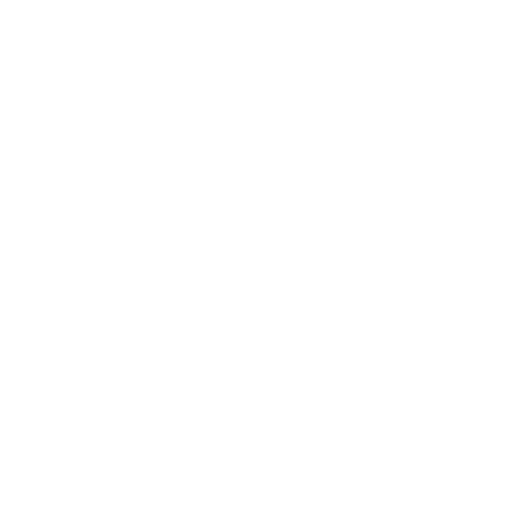
t = 0.00 s
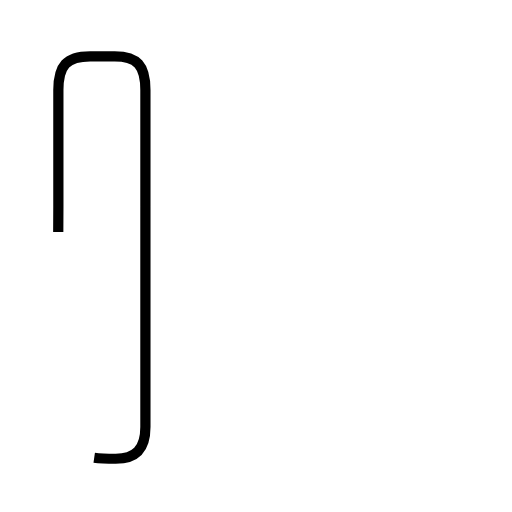
t = 2.00 s
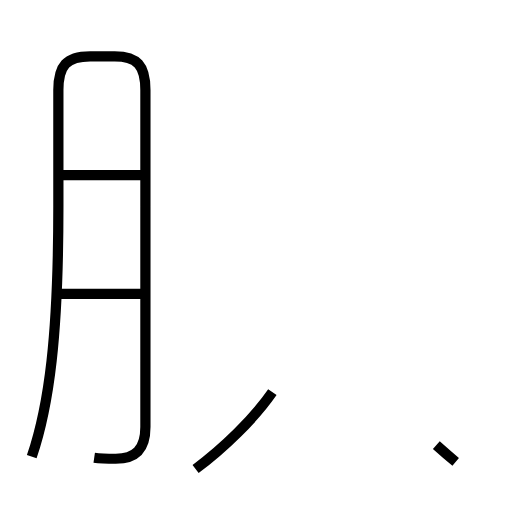
t = 3.56 s
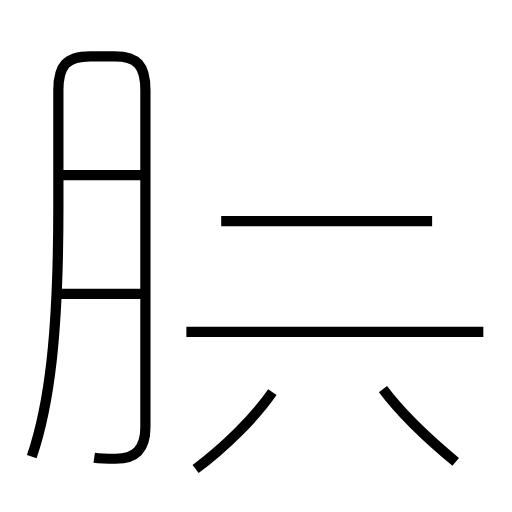
t = 5.28 s
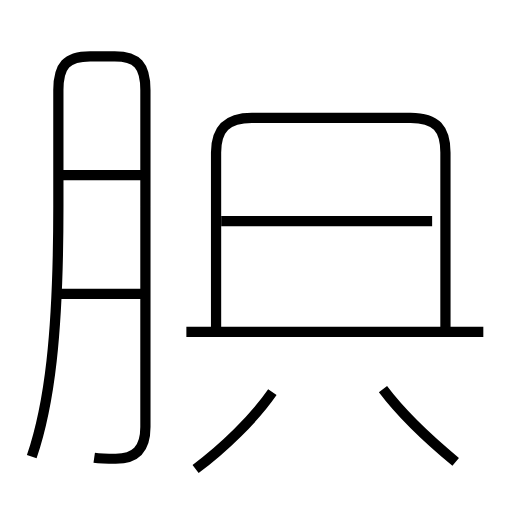
t = 7.14 s
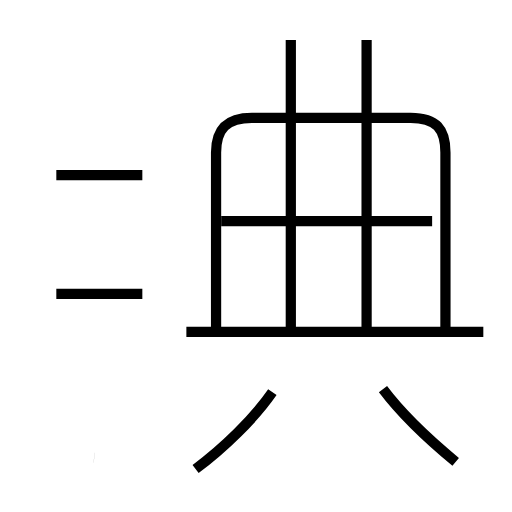
t = 8.85 s

The animated SVG that drew these frames (rendered in a browser with its animation timeline set to each time). Animation: 10 SMIL elements (animate=10); one cycle of 8.85 s.

<?xml version='1.0' encoding='utf-8'?>
<svg viewBox="0.0 -6.0 50.0 50.0" version="1.1" xmlns="http://www.w3.org/2000/svg"><rect x="-1000" y="-1000" width="2000" height="2000" stroke="white" fill="white" /><g style="fill:none;stroke:#000000;stroke-width:1"><path d="M 9.2 0.7 C 9.9 0.8 10.6 0.8 11.3 0.8 C 13.2 0.8 14.2 -0.1 14.2 -2.3 L 14.2 -35.2 C 14.2 -37.6 13.4 -38.5 11.2 -38.5 L 8.8 -38.5 C 6.5 -38.5 5.7 -37.6 5.7 -35.2 L 5.7 -23.8 C 5.7 -11.2 4.8 -4.4 3.1 0.6 " transform="translate(0.0 38.0)" stroke-dasharray="88.85265908966672" stroke-dashoffset="88.85265908966672"><animate attributeName="stroke-dashoffset" from="88.85265908966672" to="0" dur="2.6655797726900015s" begin="0s; anim_end.end" fill="freeze" id="anim0" /></path><path d="M 19.1 1.8 C 21.8 -0.2 24.8 -3.1 26.6 -5.7 " transform="translate(0.0 38.0)" stroke-dasharray="10.647963035301679" stroke-dashoffset="10.647963035301679"><animate attributeName="stroke-dashoffset" from="10.647963035301679" to="0" dur="0.3194388910590504s" begin="anim0.end" fill="freeze" id="anim1" /></path><path d="M 13.9 -15.3 L 5.5 -15.3 " transform="translate(0.0 38.0)" stroke-dasharray="8.4" stroke-dashoffset="8.4"><animate attributeName="stroke-dashoffset" from="8.4" to="0" dur="0.252s" begin="anim1.end" fill="freeze" id="anim2" /></path><path d="M 13.9 -26.9 L 5.5 -26.9 " transform="translate(0.0 38.0)" stroke-dasharray="8.4" stroke-dashoffset="8.4"><animate attributeName="stroke-dashoffset" from="8.4" to="0" dur="0.252s" begin="anim2.end" fill="freeze" id="anim3" /></path><path d="M 44.5 1.1 C 42.2 -0.8 39.2 -3.6 37.4 -6.0 " transform="translate(0.0 38.0)" stroke-dasharray="10.060934614763223" stroke-dashoffset="10.060934614763223"><animate attributeName="stroke-dashoffset" from="10.060934614763223" to="0" dur="0.3018280384428967s" begin="anim3.end" fill="freeze" id="anim4" /></path><path d="M 47.2 -11.6 L 18.2 -11.6 " transform="translate(0.0 38.0)" stroke-dasharray="29.000000000000004" stroke-dashoffset="29.000000000000004"><animate attributeName="stroke-dashoffset" from="29.000000000000004" to="0" dur="0.8700000000000001s" begin="anim4.end" fill="freeze" id="anim5" /></path><path d="M 42.2 -22.4 L 21.6 -22.4 " transform="translate(0.0 38.0)" stroke-dasharray="20.6" stroke-dashoffset="20.6"><animate attributeName="stroke-dashoffset" from="20.6" to="0" dur="0.618s" begin="anim5.end" fill="freeze" id="anim6" /></path><path d="M 43.5 -11.4 L 43.5 -29.1 C 43.5 -31.4 42.6 -32.5 40.1 -32.5 L 24.6 -32.5 C 22.1 -32.5 21.1 -31.4 21.1 -29.1 L 21.1 -11.4 " transform="translate(0.0 38.0)" stroke-dasharray="62.13268150489721" stroke-dashoffset="62.13268150489721"><animate attributeName="stroke-dashoffset" from="62.13268150489721" to="0" dur="1.8639804451469162s" begin="anim6.end" fill="freeze" id="anim7" /></path><path d="M 28.4 -11.6 L 28.4 -40.1 " transform="translate(0.0 38.0)" stroke-dasharray="28.5" stroke-dashoffset="28.5"><animate attributeName="stroke-dashoffset" from="28.5" to="0" dur="0.855s" begin="anim7.end" fill="freeze" id="anim8" /></path><path d="M 35.8 -11.6 L 35.8 -40.1" transform="translate(0.0 38.0)" stroke-dasharray="28.5" stroke-dashoffset="28.5"><animate attributeName="stroke-dashoffset" from="28.5" to="0" dur="0.855s" begin="anim8.end" fill="freeze" id="anim_end" /></path></g></svg>
